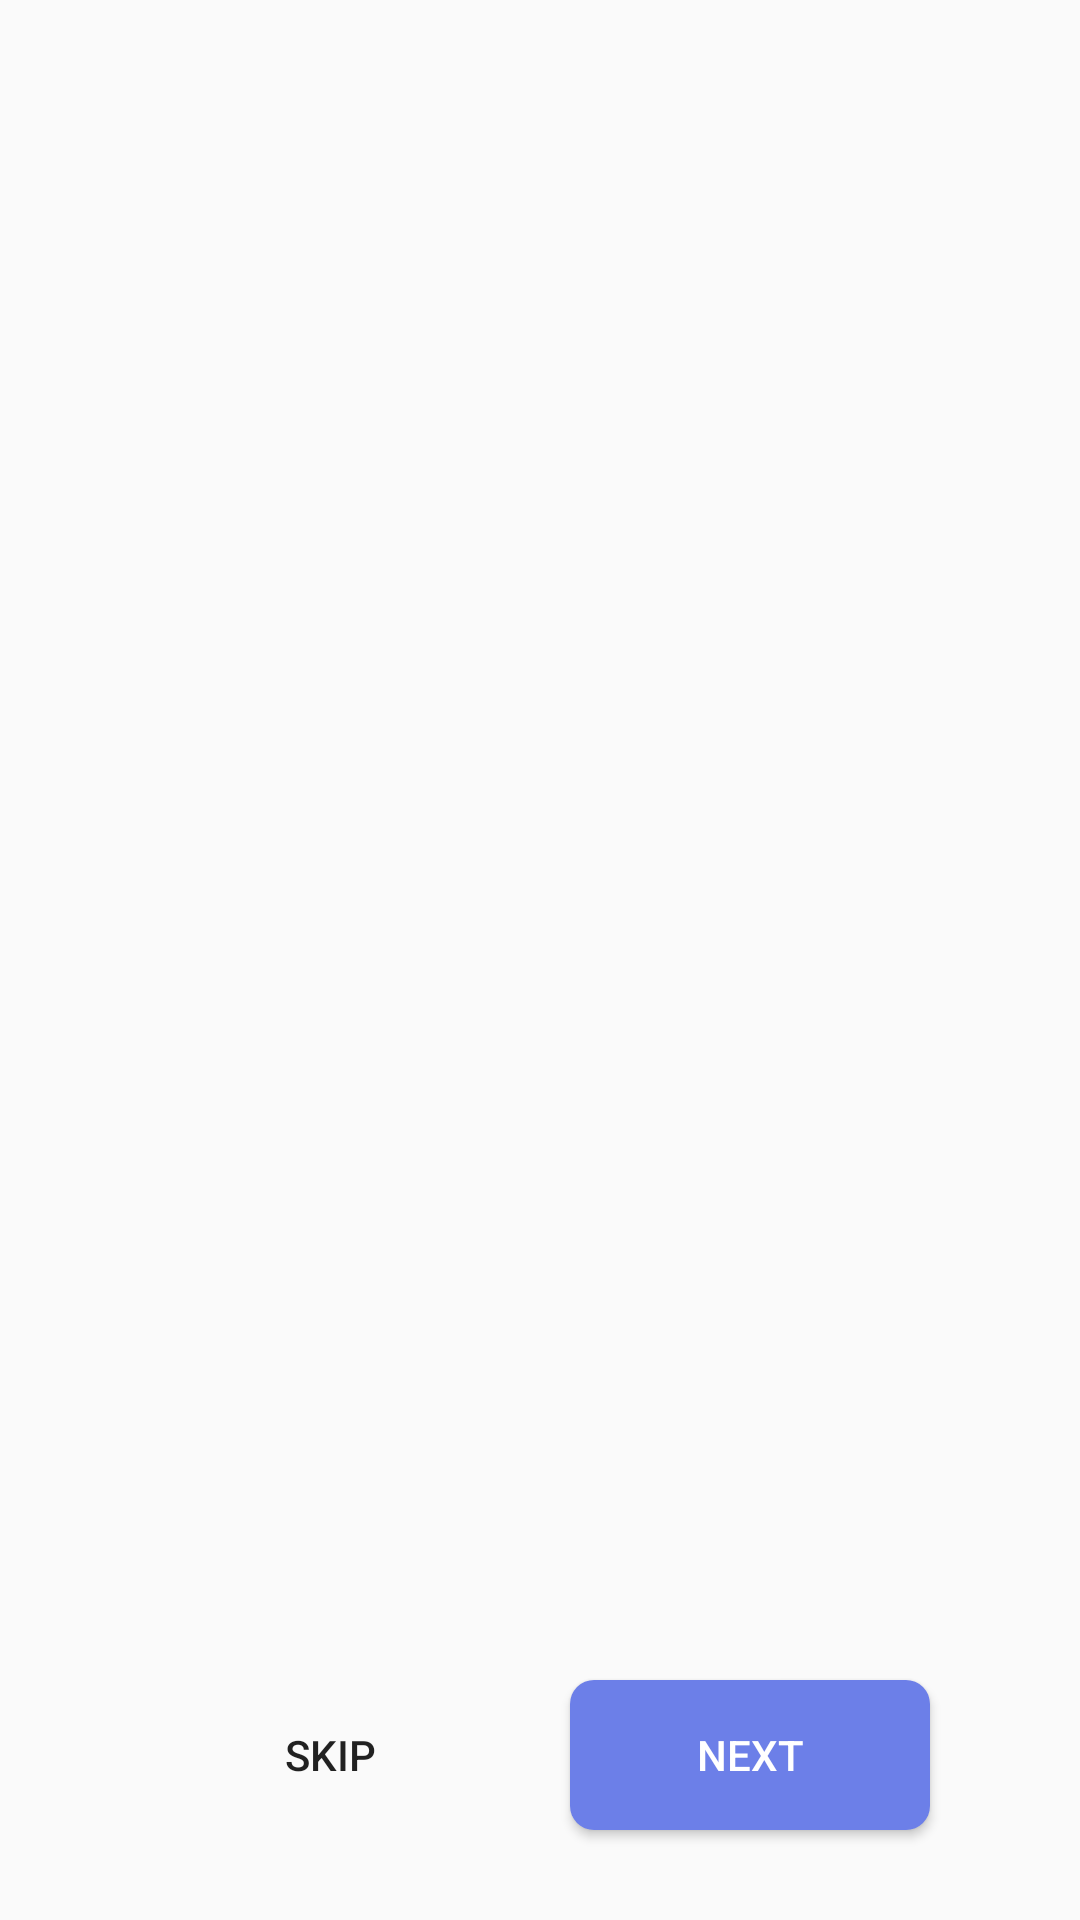

This screen was rendered from an Android layout file. Write that file and the resources it references.
<!-- AndroidManifest.xml: application theme Theme.Homework03_month03 -->
<!-- res/layout/activity_main.xml -->
<?xml version="1.0" encoding="utf-8"?>
<androidx.constraintlayout.widget.ConstraintLayout
    xmlns:android="http://schemas.android.com/apk/res/android"
    xmlns:app="http://schemas.android.com/apk/res-auto"
    xmlns:tools="http://schemas.android.com/tools"
    android:layout_width="match_parent"
    android:layout_height="match_parent"
    tools:context=".MainActivity">

    <FrameLayout
        android:id="@+id/container_fl"
        android:layout_width="match_parent"
        android:layout_height="match_parent"
        android:layout_marginBottom="80dp"
        app:layout_constraintTop_toTopOf="parent"
        app:layout_constraintEnd_toEndOf="parent"
        app:layout_constraintStart_toStartOf="parent">

    </FrameLayout>

   <Button
       android:id="@+id/skip_btn"
       android:layout_width="120dp"
       android:layout_height="50dp"
      app:layout_constraintTop_toBottomOf="@id/container_fl"
       app:layout_constraintStart_toStartOf="parent"
       android:layout_marginBottom="40dp"
       android:layout_marginHorizontal="50dp"
       android:text="skip"
       android:background="@drawable/button_background2"
       />

    <Button
        android:id="@+id/next_btn"
        android:layout_width="120dp"
        android:layout_height="50dp"
       app:layout_constraintTop_toBottomOf="@id/container_fl"
        app:layout_constraintEnd_toEndOf="parent"
        android:layout_marginBottom="40dp"
        android:layout_marginHorizontal="50dp"
        android:text="Next"
        android:background="@drawable/button_background"
        android:textColor="@color/white"
        />

</androidx.constraintlayout.widget.ConstraintLayout>
<!-- resources referenced by this layout -->
<resources>
  <color name="white">#FFFFFFFF</color>
  <!-- drawable button_background (drawable) -->
  <?xml version="1.0" encoding="utf-8"?>
  <shape xmlns:android="http://schemas.android.com/apk/res/android">
      <solid
          android:color="@color/blue"
          />
     <corners
         android:radius="8dp"
         />
  
  </shape>
  <style name="Theme.Homework03_month03" parent="Theme.MaterialComponents.DayNight.NoActionBar.Bridge">
          
          <item name="colorPrimary">@color/blue</item>
          <item name="colorPrimaryVariant">@color/purple_700</item>
          <item name="colorOnPrimary">@color/white</item>
          
          <item name="colorSecondary">@color/teal_200</item>
          <item name="colorSecondaryVariant">@color/teal_700</item>
          <item name="colorOnSecondary">@color/black</item>
          
          <item name="android:statusBarColor">@color/blue</item>
          
      </style>
  <color name="blue">#6C7FE8</color>
  <color name="purple_700">#FF3700B3</color>
  <color name="teal_200">#FF03DAC5</color>
  <color name="teal_700">#FF018786</color>
  <color name="black">#FF000000</color>
</resources>
